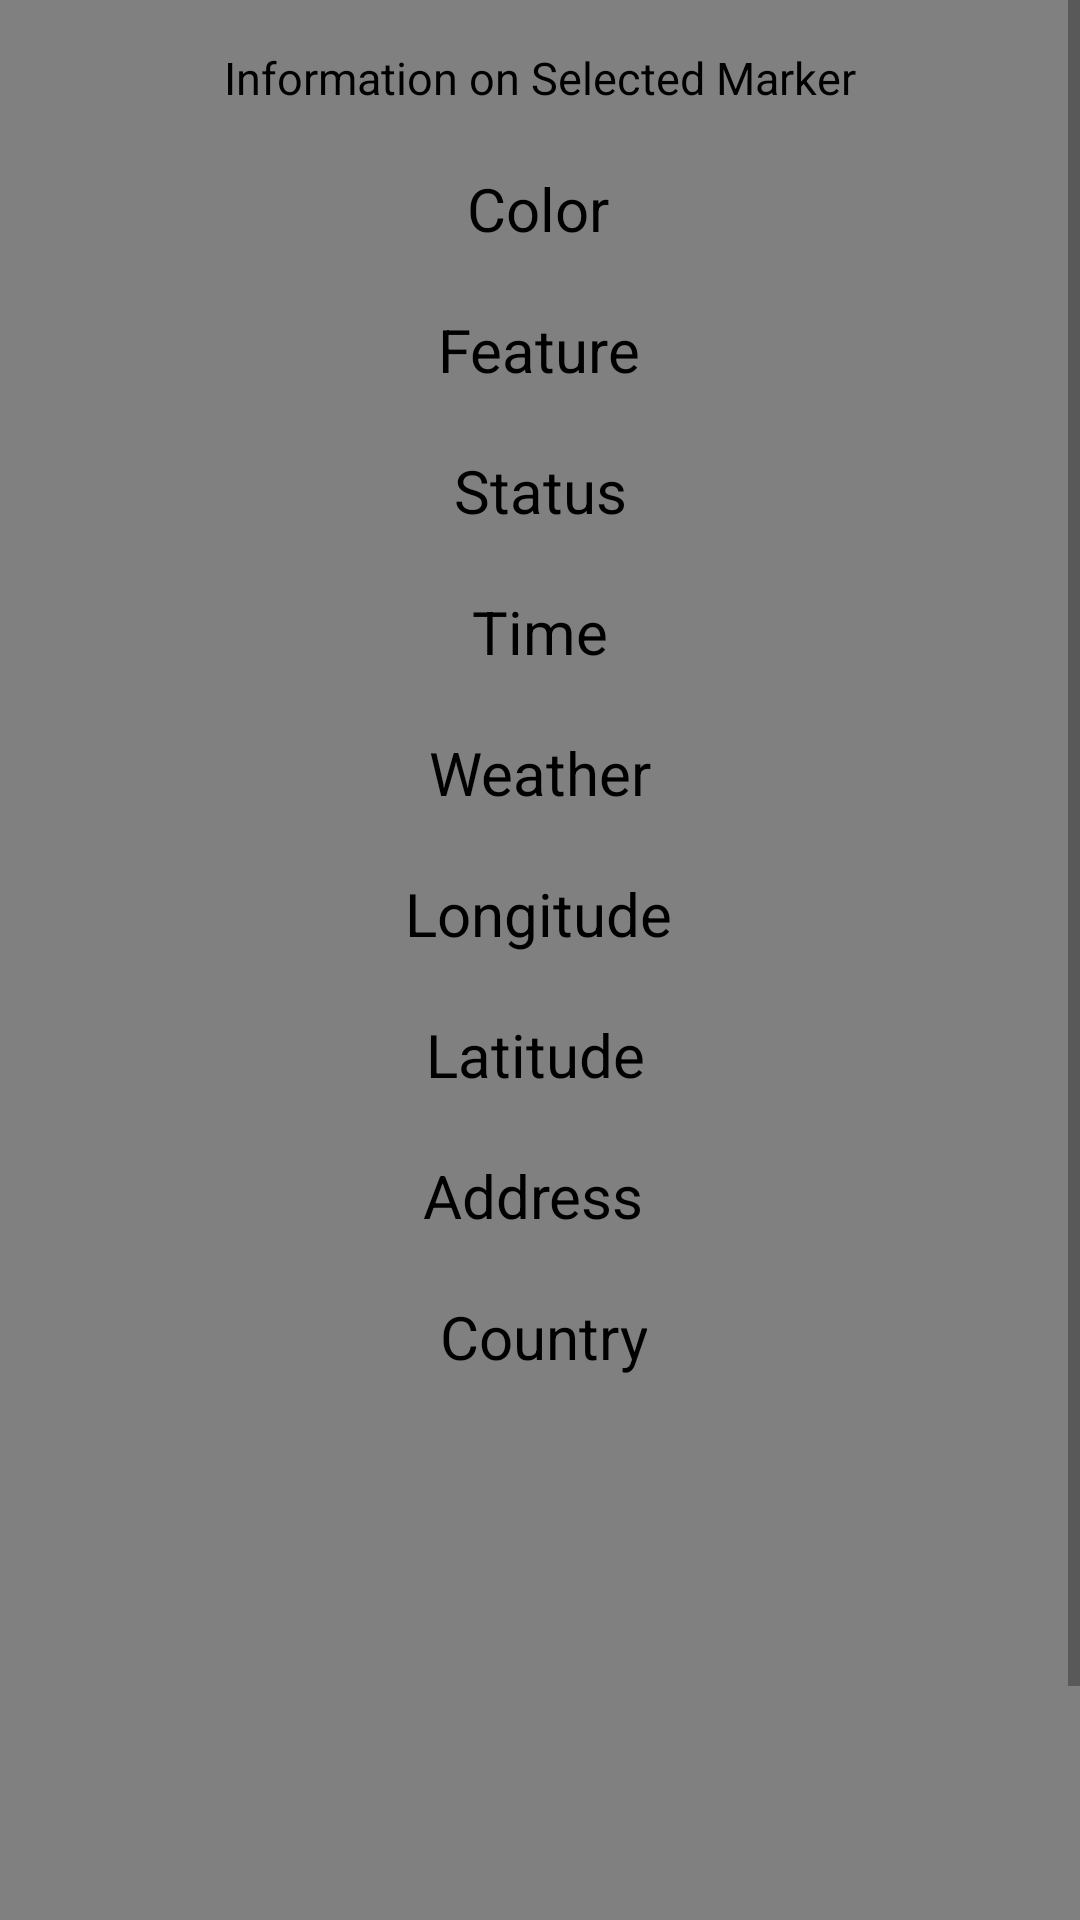

Write the Android layout XML for this screen, with the resource values it uses.
<!-- AndroidManifest.xml: application theme Theme.BeeTrackingApp -->
<!-- res/layout/activity_data.xml -->
<?xml version="1.0" encoding="utf-8"?>
<androidx.constraintlayout.widget.ConstraintLayout xmlns:android="http://schemas.android.com/apk/res/android"
    xmlns:app="http://schemas.android.com/apk/res-auto"
    xmlns:tools="http://schemas.android.com/tools"
    android:layout_width="match_parent"
    android:layout_height="match_parent"
    android:background="#808080"
    tools:context=".DataActivity">

    <ScrollView
        android:layout_width="match_parent"
        android:layout_height="wrap_content"
        app:layout_constraintBottom_toBottomOf="parent"
        app:layout_constraintEnd_toEndOf="parent"
        app:layout_constraintStart_toStartOf="parent"
        app:layout_constraintTop_toTopOf="parent">

        <androidx.constraintlayout.widget.ConstraintLayout
            android:layout_width="match_parent"
            android:layout_height="wrap_content">

            <TextView
                android:id="@+id/data_text_view_id"
                android:layout_width="wrap_content"
                android:layout_height="wrap_content"
                android:text="Information on Selected Marker"
                android:textColor="@color/black"
                android:textSize="15dp"
                app:layout_constraintBottom_toBottomOf="@+id/data_image_view_upload"
                app:layout_constraintEnd_toEndOf="parent"
                app:layout_constraintStart_toStartOf="parent"
                app:layout_constraintTop_toTopOf="parent"
                app:layout_constraintVertical_bias="0.022" />

            <TextView
                android:id="@+id/data_text_view_color"
                android:layout_width="wrap_content"
                android:layout_height="wrap_content"
                android:layout_marginTop="20dp"
                android:gravity="center_horizontal"
                android:text="Color"
                android:textColor="@color/black"
                android:textSize="20dp"
                app:layout_constraintEnd_toEndOf="parent"
                app:layout_constraintHorizontal_bias="0.498"
                app:layout_constraintStart_toStartOf="parent"
                app:layout_constraintTop_toBottomOf="@+id/data_text_view_id" />

            <TextView
                android:id="@+id/data_text_view_feature"
                android:layout_width="wrap_content"
                android:layout_height="wrap_content"
                android:gravity="center_horizontal"
                android:layout_marginTop="20dp"
                android:text="Feature"
                android:textColor="@color/black"
                android:textSize="20dp"
                app:layout_constraintEnd_toEndOf="parent"
                app:layout_constraintHorizontal_bias="0.498"
                app:layout_constraintStart_toStartOf="parent"
                app:layout_constraintTop_toBottomOf="@+id/data_text_view_color" />

            <TextView
                android:id="@+id/data_text_view_status"
                android:layout_width="wrap_content"
                android:layout_height="wrap_content"
                android:layout_marginTop="20dp"
                android:gravity="center_horizontal"
                android:text="Status"
                android:textColor="@color/black"
                android:textSize="20dp"
                app:layout_constraintEnd_toEndOf="parent"
                app:layout_constraintStart_toStartOf="parent"
                app:layout_constraintTop_toBottomOf="@+id/data_text_view_feature" />

            <TextView
                android:id="@+id/data_text_view_time"
                android:layout_width="wrap_content"
                android:layout_height="wrap_content"
                android:layout_marginTop="20dp"
                android:gravity="center_horizontal"
                android:text="Time"
                android:textColor="@color/black"
                android:textSize="20dp"
                app:layout_constraintEnd_toEndOf="parent"
                app:layout_constraintStart_toStartOf="parent"
                app:layout_constraintTop_toBottomOf="@+id/data_text_view_status" />

            <TextView
                android:id="@+id/data_text_view_weather"
                android:layout_width="wrap_content"
                android:layout_height="wrap_content"
                android:layout_marginTop="20dp"
                android:gravity="center_horizontal"
                android:text="Weather"
                android:textColor="@color/black"
                android:textSize="20dp"
                app:layout_constraintEnd_toEndOf="parent"
                app:layout_constraintStart_toStartOf="parent"
                app:layout_constraintTop_toBottomOf="@+id/data_text_view_time" />

            <TextView
                android:id="@+id/data_text_view_long"
                android:layout_width="wrap_content"
                android:layout_height="wrap_content"
                android:layout_marginTop="20dp"
                android:gravity="center_horizontal"
                android:text="Longitude"
                android:textColor="@color/black"
                android:textSize="20dp"
                app:layout_constraintBottom_toBottomOf="@+id/data_image_view_upload"
                app:layout_constraintEnd_toEndOf="parent"
                app:layout_constraintHorizontal_bias="0.498"
                app:layout_constraintStart_toStartOf="parent"
                app:layout_constraintTop_toBottomOf="@+id/data_text_view_weather"
                app:layout_constraintVertical_bias="0.0" />

            <TextView
                android:id="@+id/data_text_view_lat"
                android:layout_width="wrap_content"
                android:layout_height="wrap_content"
                android:layout_marginTop="20dp"
                android:gravity="center_horizontal"
                android:text="Latitude"
                android:textColor="@color/black"
                android:textSize="20dp"
                app:layout_constraintEnd_toEndOf="parent"
                app:layout_constraintHorizontal_bias="0.495"
                app:layout_constraintStart_toStartOf="parent"
                app:layout_constraintTop_toBottomOf="@+id/data_text_view_long" />

            <TextView
                android:id="@+id/data_text_view_country"
                android:layout_width="wrap_content"
                android:layout_height="wrap_content"
                android:layout_marginTop="20dp"
                android:gravity="center_horizontal"
                android:text="Country"
                android:textColor="@color/black"
                android:textSize="20dp"
                app:layout_constraintEnd_toEndOf="parent"
                app:layout_constraintHorizontal_bias="0.503"
                app:layout_constraintStart_toStartOf="parent"
                app:layout_constraintTop_toBottomOf="@+id/data_text_view_address" />

            <TextView
                android:id="@+id/data_text_view_address"
                android:layout_width="wrap_content"
                android:layout_height="wrap_content"
                android:layout_marginTop="20dp"
                android:gravity="center_horizontal"
                android:text="Address"
                android:textColor="@color/black"
                android:textSize="20dp"
                app:layout_constraintEnd_toEndOf="parent"
                app:layout_constraintHorizontal_bias="0.493"
                app:layout_constraintStart_toStartOf="parent"
                app:layout_constraintTop_toBottomOf="@+id/data_text_view_lat" />

            <ImageView
                android:id="@+id/data_image_view_upload"
                android:layout_width="match_parent"
                android:layout_height="250dp"
                android:layout_marginTop="20dp"
                android:maxHeight="250dp"
                app:layout_constraintBottom_toBottomOf="parent"
                app:layout_constraintEnd_toEndOf="parent"
                app:layout_constraintHorizontal_bias="0.0"
                app:layout_constraintStart_toStartOf="parent"
                app:layout_constraintTop_toBottomOf="@+id/data_text_view_country"
                app:layout_constraintVertical_bias="0.0" />

        </androidx.constraintlayout.widget.ConstraintLayout>

    </ScrollView>






</androidx.constraintlayout.widget.ConstraintLayout>
<!-- resources referenced by this layout -->
<resources>
  <style name="Theme.BeeTrackingApp" parent="Theme.MaterialComponents.DayNight.DarkActionBar">
          
          <item name="colorPrimary">@color/purple_500</item>
          <item name="colorPrimaryVariant">@color/purple_700</item>
          <item name="colorOnPrimary">@color/white</item>
          
          <item name="colorSecondary">@color/teal_200</item>
          <item name="colorSecondaryVariant">@color/teal_700</item>
          <item name="colorOnSecondary">@color/black</item>
          
          <item name="android:statusBarColor" tools:targetApi="l">?attr/colorSecondary</item>
          
      </style>
  <!-- not gathered from this repository: default colours our renderer supplied (Android Studio template values) -->
  <color name="purple_500">#FF6200EE</color>
  <color name="purple_700">#FF3700B3</color>
  <color name="teal_200">#FF03DAC5</color>
  <color name="teal_700">#FF018786</color>
  <color name="black">#FF000000</color>
  <color name="white">#FFFFFFFF</color>
</resources>
